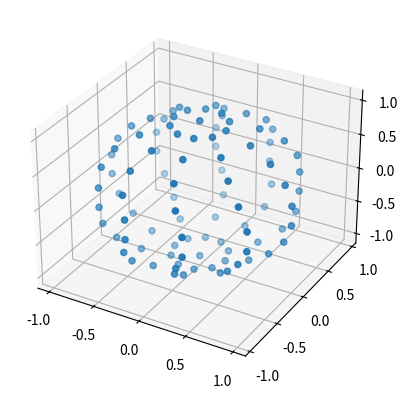

The matplotlib source for this figure:
from functools import partial
import matplotlib.pyplot as plt
import numpy as np
import numpy.linalg as la

from scipy.spatial import distance_matrix, Delaunay

n_theta = 10
n_phi = 10
x_wavieness = 2

thetas = np.linspace(0, 2 * np.pi, n_theta, endpoint=False)
phis = np.linspace(0, np.pi, n_phi + 2)[1:-1]

points = np.zeros((n_theta * n_phi + 2, 3))
points[-1] = (0, 0, -1)
points[-2] = (0, 0, 1)
for batch, theta in enumerate(thetas):
    rows = slice(n_phi * batch, n_phi * (batch + 1))
    points[rows, 0] = np.cos(theta + np.cos(2 * x_wavieness * phis) / n_theta) * np.sin(
        phis
    )
    points[rows, 1] = np.sin(theta) * np.sin(phis)
    points[rows, 2] = np.cos(phis)


fig = plt.figure("sphere")
ax = fig.add_subplot(projection="3d")
ax.scatter(*points.T)


